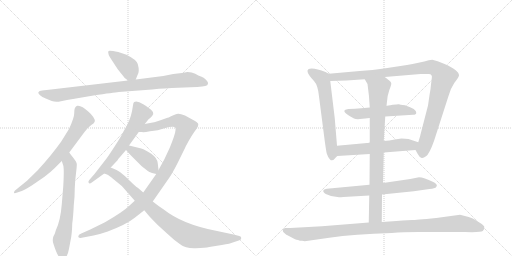
t = 0.00 s
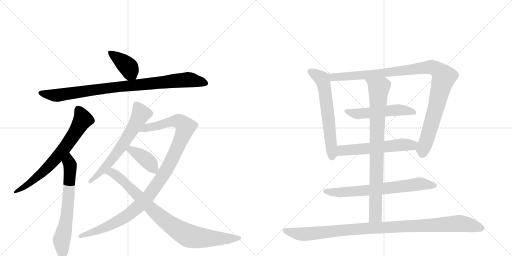
t = 2.55 s
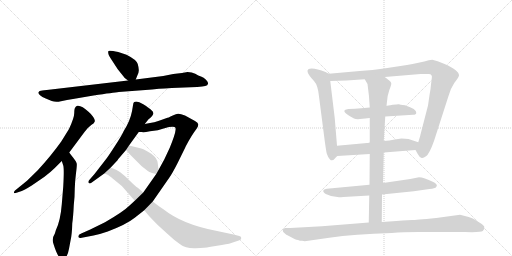
t = 5.10 s
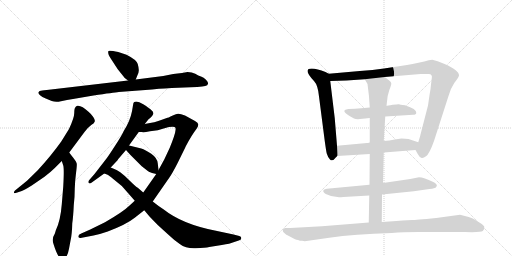
t = 7.65 s
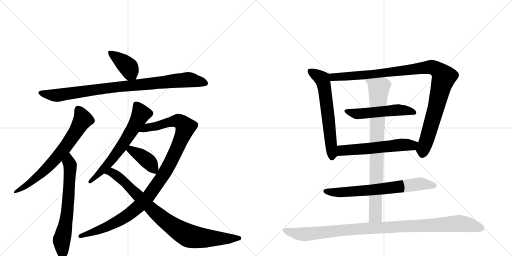
t = 10.20 s
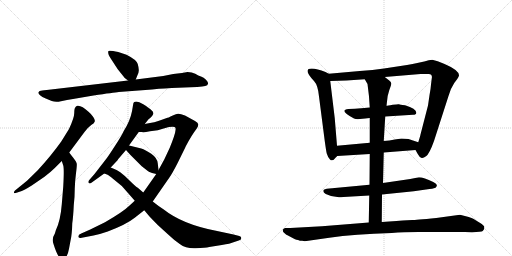
t = 12.75 s

The animated SVG that drew these frames (rendered in a browser with its animation timeline set to each time). Animation: 15 CSS @keyframes rules; one cycle of 12.75 s.

<svg version="1.1" viewBox="0 0 2048 1024" xmlns="http://www.w3.org/2000/svg">
  <g stroke="lightgray" stroke-dasharray="1,1" stroke-width="1" transform="scale(4, 4)">
    <line x1="0" y1="0" x2="256" y2="256"></line>
    <line x1="256" y1="0" x2="0" y2="256"></line>
    <line x1="128" y1="0" x2="128" y2="256"></line>
    <line x1="0" y1="128" x2="256" y2="128"></line>
    <line x1="256" y1="0" x2="512" y2="256"></line>
    <line x1="512" y1="0" x2="256" y2="256"></line>
    <line x1="384" y1="0" x2="384" y2="256"></line>
    <line x1="256" y1="128" x2="512" y2="128"></line>
  </g>
<g transform="scale(1, -1) translate(0, -850)">
   <style type="text/css">
    @keyframes keyframes0 {
      from {
       stroke: black;
       stroke-dashoffset: 399;
       stroke-width: 128;
       }
       56% {
       animation-timing-function: step-end;
       stroke: black;
       stroke-dashoffset: 0;
       stroke-width: 128;
       }
       to {
       stroke: black;
       stroke-width: 1024;
       }
       }
       #make-me-a-hanzi-animation-0 {
         animation: keyframes0 0.574707s both;
         animation-delay: 0.000000s;
         animation-timing-function: linear;
       }
    @keyframes keyframes1 {
      from {
       stroke: black;
       stroke-dashoffset: 921;
       stroke-width: 128;
       }
       75% {
       animation-timing-function: step-end;
       stroke: black;
       stroke-dashoffset: 0;
       stroke-width: 128;
       }
       to {
       stroke: black;
       stroke-width: 1024;
       }
       }
       #make-me-a-hanzi-animation-1 {
         animation: keyframes1 0.999512s both;
         animation-delay: 0.574707s;
         animation-timing-function: linear;
       }
    @keyframes keyframes2 {
      from {
       stroke: black;
       stroke-dashoffset: 702;
       stroke-width: 128;
       }
       70% {
       animation-timing-function: step-end;
       stroke: black;
       stroke-dashoffset: 0;
       stroke-width: 128;
       }
       to {
       stroke: black;
       stroke-width: 1024;
       }
       }
       #make-me-a-hanzi-animation-2 {
         animation: keyframes2 0.821289s both;
         animation-delay: 1.574219s;
         animation-timing-function: linear;
       }
    @keyframes keyframes3 {
      from {
       stroke: black;
       stroke-dashoffset: 662;
       stroke-width: 128;
       }
       68% {
       animation-timing-function: step-end;
       stroke: black;
       stroke-dashoffset: 0;
       stroke-width: 128;
       }
       to {
       stroke: black;
       stroke-width: 1024;
       }
       }
       #make-me-a-hanzi-animation-3 {
         animation: keyframes3 0.788737s both;
         animation-delay: 2.395508s;
         animation-timing-function: linear;
       }
    @keyframes keyframes4 {
      from {
       stroke: black;
       stroke-dashoffset: 640;
       stroke-width: 128;
       }
       68% {
       animation-timing-function: step-end;
       stroke: black;
       stroke-dashoffset: 0;
       stroke-width: 128;
       }
       to {
       stroke: black;
       stroke-width: 1024;
       }
       }
       #make-me-a-hanzi-animation-4 {
         animation: keyframes4 0.770833s both;
         animation-delay: 3.184245s;
         animation-timing-function: linear;
       }
    @keyframes keyframes5 {
      from {
       stroke: black;
       stroke-dashoffset: 1088;
       stroke-width: 128;
       }
       78% {
       animation-timing-function: step-end;
       stroke: black;
       stroke-dashoffset: 0;
       stroke-width: 128;
       }
       to {
       stroke: black;
       stroke-width: 1024;
       }
       }
       #make-me-a-hanzi-animation-5 {
         animation: keyframes5 1.135417s both;
         animation-delay: 3.955078s;
         animation-timing-function: linear;
       }
    @keyframes keyframes6 {
      from {
       stroke: black;
       stroke-dashoffset: 398;
       stroke-width: 128;
       }
       56% {
       animation-timing-function: step-end;
       stroke: black;
       stroke-dashoffset: 0;
       stroke-width: 128;
       }
       to {
       stroke: black;
       stroke-width: 1024;
       }
       }
       #make-me-a-hanzi-animation-6 {
         animation: keyframes6 0.573893s both;
         animation-delay: 5.090495s;
         animation-timing-function: linear;
       }
    @keyframes keyframes7 {
      from {
       stroke: black;
       stroke-dashoffset: 882;
       stroke-width: 128;
       }
       74% {
       animation-timing-function: step-end;
       stroke: black;
       stroke-dashoffset: 0;
       stroke-width: 128;
       }
       to {
       stroke: black;
       stroke-width: 1024;
       }
       }
       #make-me-a-hanzi-animation-7 {
         animation: keyframes7 0.967773s both;
         animation-delay: 5.664388s;
         animation-timing-function: linear;
       }
    @keyframes keyframes8 {
      from {
       stroke: black;
       stroke-dashoffset: 624;
       stroke-width: 128;
       }
       67% {
       animation-timing-function: step-end;
       stroke: black;
       stroke-dashoffset: 0;
       stroke-width: 128;
       }
       to {
       stroke: black;
       stroke-width: 1024;
       }
       }
       #make-me-a-hanzi-animation-8 {
         animation: keyframes8 0.757812s both;
         animation-delay: 6.632161s;
         animation-timing-function: linear;
       }
    @keyframes keyframes9 {
      from {
       stroke: black;
       stroke-dashoffset: 1048;
       stroke-width: 128;
       }
       77% {
       animation-timing-function: step-end;
       stroke: black;
       stroke-dashoffset: 0;
       stroke-width: 128;
       }
       to {
       stroke: black;
       stroke-width: 1024;
       }
       }
       #make-me-a-hanzi-animation-9 {
         animation: keyframes9 1.102865s both;
         animation-delay: 7.389974s;
         animation-timing-function: linear;
       }
    @keyframes keyframes10 {
      from {
       stroke: black;
       stroke-dashoffset: 528;
       stroke-width: 128;
       }
       63% {
       animation-timing-function: step-end;
       stroke: black;
       stroke-dashoffset: 0;
       stroke-width: 128;
       }
       to {
       stroke: black;
       stroke-width: 1024;
       }
       }
       #make-me-a-hanzi-animation-10 {
         animation: keyframes10 0.679688s both;
         animation-delay: 8.492839s;
         animation-timing-function: linear;
       }
    @keyframes keyframes11 {
      from {
       stroke: black;
       stroke-dashoffset: 575;
       stroke-width: 128;
       }
       65% {
       animation-timing-function: step-end;
       stroke: black;
       stroke-dashoffset: 0;
       stroke-width: 128;
       }
       to {
       stroke: black;
       stroke-width: 1024;
       }
       }
       #make-me-a-hanzi-animation-11 {
         animation: keyframes11 0.717936s both;
         animation-delay: 9.172526s;
         animation-timing-function: linear;
       }
    @keyframes keyframes12 {
      from {
       stroke: black;
       stroke-dashoffset: 696;
       stroke-width: 128;
       }
       69% {
       animation-timing-function: step-end;
       stroke: black;
       stroke-dashoffset: 0;
       stroke-width: 128;
       }
       to {
       stroke: black;
       stroke-width: 1024;
       }
       }
       #make-me-a-hanzi-animation-12 {
         animation: keyframes12 0.816406s both;
         animation-delay: 9.890462s;
         animation-timing-function: linear;
       }
    @keyframes keyframes13 {
      from {
       stroke: black;
       stroke-dashoffset: 852;
       stroke-width: 128;
       }
       73% {
       animation-timing-function: step-end;
       stroke: black;
       stroke-dashoffset: 0;
       stroke-width: 128;
       }
       to {
       stroke: black;
       stroke-width: 1024;
       }
       }
       #make-me-a-hanzi-animation-13 {
         animation: keyframes13 0.943359s both;
         animation-delay: 10.706868s;
         animation-timing-function: linear;
       }
    @keyframes keyframes14 {
      from {
       stroke: black;
       stroke-dashoffset: 1043;
       stroke-width: 128;
       }
       77% {
       animation-timing-function: step-end;
       stroke: black;
       stroke-dashoffset: 0;
       stroke-width: 128;
       }
       to {
       stroke: black;
       stroke-width: 1024;
       }
       }
       #make-me-a-hanzi-animation-14 {
         animation: keyframes14 1.098796s both;
         animation-delay: 11.650228s;
         animation-timing-function: linear;
       }
</style>
<path d="M 543 532 L 549 547 Q 555 558 555 567 Q 556 576 551 594 Q 546 611 506 631 L 473 642 Q 437 650 434 646 Q 431 642 435 630 Q 440 620 454 599 L 471 573 L 499 538 L 512 528 C 534 511 534 511 543 532 Z" fill="lightgray"></path> 
<path d="M 169 488 Q 156 488 153 480 Q 153 476 160 469 Q 168 462 183 456 L 207 446 Q 223 440 244 445 Q 265 450 298 455 L 374 468 Q 455 480 475 482 L 608 492 Q 669 498 687 498 L 789 502 Q 812 504 821 506 Q 831 507 832 515 Q 834 521 824 531 Q 815 540 804 544 Q 794 547 781 555 Q 768 562 750 562 L 728 558 L 693 554 L 653 546 L 543 532 L 512 528 L 187 490 Q 175 490 169 488 Z" fill="lightgray"></path> 
<path d="M 277 240 L 338 322 Q 350 339 365 350 Q 378 358 379 364 Q 381 370 373 382 Q 366 393 354 403 Q 326 430 309 427 Q 303 425 301 420 Q 297 416 297 398 Q 297 379 276 334 L 245 284 Q 206 229 151 169 L 108 127 L 60 88 Q 55 83 56 79 Q 56 75 69 80 L 87 86 Q 93 87 127 108 L 178 143 Q 203 162 219 178 L 247 206 L 277 240 Z" fill="lightgray"></path> 
<path d="M 247 206 L 253 188 Q 257 174 253 104 L 247 32 Q 242 -32 223 -72 Q 221 -80 219 -85 Q 206 -105 214 -126 Q 232 -184 247 -186 Q 255 -188 260 -183 Q 271 -173 276 -145 L 282 -113 Q 288 -88 289 -44 Q 293 -16 295 28 Q 299 62 299 95 Q 300 127 304 157 Q 308 187 307 195 Q 306 203 293 219 Q 281 234 277 240 C 259 264 238 234 247 206 Z" fill="lightgray"></path> 
<path d="M 579 354 L 595 374 Q 597 374 604 381 Q 611 388 613 394 Q 616 400 606 409 Q 597 418 573 433 Q 549 448 537 442 Q 533 441 532 429 L 528 405 Q 520 365 495 326 Q 486 306 459 265 Q 432 223 423 212 L 378 154 L 357 130 Q 351 122 355 118 Q 359 114 367 120 L 417 156 L 443 180 L 471 210 Q 470 211 481 223 L 504 250 L 516 268 L 555 322 L 579 354 Z" fill="lightgray"></path> 
<path d="M 539 47 L 516 26 Q 494 4 420 -39 L 361 -68 L 325 -84 Q 313 -88 313 -96 Q 313 -104 327 -101 L 374 -92 Q 409 -84 431 -76 Q 505 -48 539 -21 L 577 9 L 611 44 L 677 139 Q 689 156 710 197 L 741 260 Q 741 261 754 285 Q 767 308 777 322 L 787 336 Q 793 344 793 351 Q 794 358 780 366 L 740 388 Q 720 396 712 395 Q 705 394 691 388 Q 671 378 667 378 L 639 368 Q 625 362 579 354 C 550 348 525 322 555 322 L 567 322 Q 575 320 600 325 Q 633 328 658 337 Q 684 345 699 342 Q 704 338 702 329 Q 701 313 679 259 L 657 212 L 634 170 L 625 154 L 573 80 L 539 47 Z" fill="lightgray"></path> 
<path d="M 504 250 L 521 231 L 567 185 Q 595 163 597 162 L 598 162 Q 605 158 625 154 C 636 152 636 152 634 170 L 631 197 Q 629 218 605 235 Q 581 251 565 256 L 516 268 C 487 275 484 272 504 250 Z" fill="lightgray"></path> 
<path d="M 512 78 L 539 47 L 577 9 L 598 -16 Q 611 -30 632 -51 L 676 -91 Q 698 -112 719 -126 Q 744 -145 783 -143 Q 822 -142 837 -138 L 887 -130 Q 923 -124 931 -120 L 955 -112 Q 965 -110 965 -103 Q 966 -96 957 -94 L 934 -88 L 859 -72 Q 728 -46 655 12 Q 637 23 611 44 L 573 80 L 551 99 Q 540 106 518 128 Q 496 150 481 161 Q 467 171 443 180 C 415 192 389 168 417 156 L 428 152 Q 435 150 453 134 Q 487 110 512 78 Z" fill="lightgray"></path> 
<path d="M 1348 267 L 1339 377 L 1321 526 C 1318 554 1318 554 1315 555 L 1302 562 Q 1268 576 1247 576 Q 1209 576 1256 526 Q 1272 509 1276 464 L 1299 286 Q 1304 249 1307 236 Q 1311 222 1320 212 Q 1330 202 1344 221 L 1349 226 C 1351 228 1350 237 1348 267 Z" fill="lightgray"></path> 
<path d="M 1539 542 L 1682 554 Q 1701 555 1713 554 Q 1731 555 1727 536 L 1724 512 Q 1723 495 1718 469 L 1712 428 L 1682 312 Q 1682 309 1673 281 C 1664 252 1661 252 1662 250 L 1671 234 Q 1678 221 1685 219 Q 1692 216 1704 225 Q 1717 233 1736 286 L 1794 466 Q 1801 494 1817 518 L 1829 534 Q 1835 543 1836 548 Q 1837 569 1776 595 Q 1749 608 1729 611 Q 1717 611 1697 604 Q 1657 595 1628 590 L 1536 576 Q 1492 569 1439 566 L 1315 555 C 1285 552 1291 525 1321 526 L 1386 528 L 1459 533 L 1539 542 Z" fill="lightgray"></path> 
<path d="M 1541 384 L 1652 391 Q 1665 391 1665 399 Q 1667 414 1620 429 Q 1599 432 1596 433 Q 1593 434 1571 431 Q 1549 427 1546 427 L 1479 420 L 1445 417 Q 1420 414 1394 414 Q 1352 409 1416 376 Q 1426 371 1450 375 Q 1474 378 1479 378 L 1541 384 Z" fill="lightgray"></path> 
<path d="M 1673 281 L 1634 294 Q 1621 296 1606 296 L 1579 292 Q 1558 287 1535 286 L 1479 279 L 1348 267 C 1318 264 1319 224 1349 226 L 1479 234 L 1535 240 L 1662 250 C 1692 252 1701 272 1673 281 Z" fill="lightgray"></path> 
<path d="M 1528 72 L 1655 85 L 1704 92 Q 1735 96 1739 98 Q 1744 99 1747 106 Q 1750 113 1733 122 Q 1695 141 1676 141 L 1641 134 L 1532 118 L 1478 111 L 1307 95 L 1300 93 Q 1294 91 1294 89 Q 1290 82 1303 74 Q 1328 61 1356 61 Q 1357 60 1374 62 L 1477 68 L 1528 72 Z" fill="lightgray"></path> 
<path d="M 1546 427 L 1548 444 Q 1549 466 1557 489 Q 1566 512 1565 517 Q 1565 522 1557 528 L 1539 542 C 1515 560 1444 559 1459 533 L 1470 514 Q 1477 466 1479 420 L 1479 378 L 1479 279 L 1479 234 L 1478 111 L 1477 68 L 1475 -40 C 1474 -70 1527 -68 1527 -38 L 1528 72 L 1532 118 L 1535 240 L 1535 286 L 1538 335 Q 1540 367 1541 384 L 1546 427 Z" fill="lightgray"></path> 
<path d="M 1219 -115 L 1317 -101 Q 1418 -86 1567 -82 Q 1613 -78 1674 -78 L 1859 -78 Q 1924 -80 1931 -74 Q 1939 -69 1937 -56 Q 1935 -52 1927 -46 L 1893 -25 Q 1883 -19 1840 -9 L 1745 -22 Q 1659 -30 1649 -30 Q 1640 -30 1586 -34 L 1527 -38 L 1475 -40 L 1288 -55 L 1161 -62 L 1140 -62 Q 1131 -65 1131 -70 Q 1131 -76 1135 -80 L 1143 -87 Q 1145 -89 1148 -90 L 1180 -107 Q 1182 -107 1200 -113 L 1209 -113 Q 1213 -113 1219 -115 Z" fill="lightgray"></path> 
      <clipPath id="make-me-a-hanzi-clip-0">
      <path d="M 543 532 L 549 547 Q 555 558 555 567 Q 556 576 551 594 Q 546 611 506 631 L 473 642 Q 437 650 434 646 Q 431 642 435 630 Q 440 620 454 599 L 471 573 L 499 538 L 512 528 C 534 511 534 511 543 532 Z" fill="lightgray"></path>
      </clipPath>
      <path clip-path="url(#make-me-a-hanzi-clip-0)" d="M 438 642 L 509 586 L 534 540 " fill="none" id="make-me-a-hanzi-animation-0" stroke-dasharray="271 542" stroke-linecap="round"></path>

      <clipPath id="make-me-a-hanzi-clip-1">
      <path d="M 169 488 Q 156 488 153 480 Q 153 476 160 469 Q 168 462 183 456 L 207 446 Q 223 440 244 445 Q 265 450 298 455 L 374 468 Q 455 480 475 482 L 608 492 Q 669 498 687 498 L 789 502 Q 812 504 821 506 Q 831 507 832 515 Q 834 521 824 531 Q 815 540 804 544 Q 794 547 781 555 Q 768 562 750 562 L 728 558 L 693 554 L 653 546 L 543 532 L 512 528 L 187 490 Q 175 490 169 488 Z" fill="lightgray"></path>
      </clipPath>
      <path clip-path="url(#make-me-a-hanzi-clip-1)" d="M 162 478 L 225 468 L 476 504 L 750 531 L 821 517 " fill="none" id="make-me-a-hanzi-animation-1" stroke-dasharray="793 1586" stroke-linecap="round"></path>

      <clipPath id="make-me-a-hanzi-clip-2">
      <path d="M 277 240 L 338 322 Q 350 339 365 350 Q 378 358 379 364 Q 381 370 373 382 Q 366 393 354 403 Q 326 430 309 427 Q 303 425 301 420 Q 297 416 297 398 Q 297 379 276 334 L 245 284 Q 206 229 151 169 L 108 127 L 60 88 Q 55 83 56 79 Q 56 75 69 80 L 87 86 Q 93 87 127 108 L 178 143 Q 203 162 219 178 L 247 206 L 277 240 Z" fill="lightgray"></path>
      </clipPath>
      <path clip-path="url(#make-me-a-hanzi-clip-2)" d="M 313 414 L 331 372 L 261 261 L 162 153 L 62 82 " fill="none" id="make-me-a-hanzi-animation-2" stroke-dasharray="574 1148" stroke-linecap="round"></path>

      <clipPath id="make-me-a-hanzi-clip-3">
      <path d="M 247 206 L 253 188 Q 257 174 253 104 L 247 32 Q 242 -32 223 -72 Q 221 -80 219 -85 Q 206 -105 214 -126 Q 232 -184 247 -186 Q 255 -188 260 -183 Q 271 -173 276 -145 L 282 -113 Q 288 -88 289 -44 Q 293 -16 295 28 Q 299 62 299 95 Q 300 127 304 157 Q 308 187 307 195 Q 306 203 293 219 Q 281 234 277 240 C 259 264 238 234 247 206 Z" fill="lightgray"></path>
      </clipPath>
      <path clip-path="url(#make-me-a-hanzi-clip-3)" d="M 275 232 L 281 183 L 278 120 L 268 -10 L 247 -106 L 250 -171 " fill="none" id="make-me-a-hanzi-animation-3" stroke-dasharray="534 1068" stroke-linecap="round"></path>

      <clipPath id="make-me-a-hanzi-clip-4">
      <path d="M 579 354 L 595 374 Q 597 374 604 381 Q 611 388 613 394 Q 616 400 606 409 Q 597 418 573 433 Q 549 448 537 442 Q 533 441 532 429 L 528 405 Q 520 365 495 326 Q 486 306 459 265 Q 432 223 423 212 L 378 154 L 357 130 Q 351 122 355 118 Q 359 114 367 120 L 417 156 L 443 180 L 471 210 Q 470 211 481 223 L 504 250 L 516 268 L 555 322 L 579 354 Z" fill="lightgray"></path>
      </clipPath>
      <path clip-path="url(#make-me-a-hanzi-clip-4)" d="M 544 432 L 564 395 L 544 355 L 444 207 L 360 123 " fill="none" id="make-me-a-hanzi-animation-4" stroke-dasharray="512 1024" stroke-linecap="round"></path>

      <clipPath id="make-me-a-hanzi-clip-5">
      <path d="M 539 47 L 516 26 Q 494 4 420 -39 L 361 -68 L 325 -84 Q 313 -88 313 -96 Q 313 -104 327 -101 L 374 -92 Q 409 -84 431 -76 Q 505 -48 539 -21 L 577 9 L 611 44 L 677 139 Q 689 156 710 197 L 741 260 Q 741 261 754 285 Q 767 308 777 322 L 787 336 Q 793 344 793 351 Q 794 358 780 366 L 740 388 Q 720 396 712 395 Q 705 394 691 388 Q 671 378 667 378 L 639 368 Q 625 362 579 354 C 550 348 525 322 555 322 L 567 322 Q 575 320 600 325 Q 633 328 658 337 Q 684 345 699 342 Q 704 338 702 329 Q 701 313 679 259 L 657 212 L 634 170 L 625 154 L 573 80 L 539 47 Z" fill="lightgray"></path>
      </clipPath>
      <path clip-path="url(#make-me-a-hanzi-clip-5)" d="M 561 326 L 592 341 L 706 367 L 722 363 L 741 339 L 683 201 L 636 124 L 580 49 L 528 2 L 464 -39 L 379 -77 L 321 -95 " fill="none" id="make-me-a-hanzi-animation-5" stroke-dasharray="960 1920" stroke-linecap="round"></path>

      <clipPath id="make-me-a-hanzi-clip-6">
      <path d="M 504 250 L 521 231 L 567 185 Q 595 163 597 162 L 598 162 Q 605 158 625 154 C 636 152 636 152 634 170 L 631 197 Q 629 218 605 235 Q 581 251 565 256 L 516 268 C 487 275 484 272 504 250 Z" fill="lightgray"></path>
      </clipPath>
      <path clip-path="url(#make-me-a-hanzi-clip-6)" d="M 514 250 L 523 251 L 553 234 L 598 200 L 618 163 " fill="none" id="make-me-a-hanzi-animation-6" stroke-dasharray="270 540" stroke-linecap="round"></path>

      <clipPath id="make-me-a-hanzi-clip-7">
      <path d="M 512 78 L 539 47 L 577 9 L 598 -16 Q 611 -30 632 -51 L 676 -91 Q 698 -112 719 -126 Q 744 -145 783 -143 Q 822 -142 837 -138 L 887 -130 Q 923 -124 931 -120 L 955 -112 Q 965 -110 965 -103 Q 966 -96 957 -94 L 934 -88 L 859 -72 Q 728 -46 655 12 Q 637 23 611 44 L 573 80 L 551 99 Q 540 106 518 128 Q 496 150 481 161 Q 467 171 443 180 C 415 192 389 168 417 156 L 428 152 Q 435 150 453 134 Q 487 110 512 78 Z" fill="lightgray"></path>
      </clipPath>
      <path clip-path="url(#make-me-a-hanzi-clip-7)" d="M 424 157 L 447 161 L 466 149 L 649 -24 L 754 -93 L 817 -102 L 956 -103 " fill="none" id="make-me-a-hanzi-animation-7" stroke-dasharray="754 1508" stroke-linecap="round"></path>

      <clipPath id="make-me-a-hanzi-clip-8">
      <path d="M 1348 267 L 1339 377 L 1321 526 C 1318 554 1318 554 1315 555 L 1302 562 Q 1268 576 1247 576 Q 1209 576 1256 526 Q 1272 509 1276 464 L 1299 286 Q 1304 249 1307 236 Q 1311 222 1320 212 Q 1330 202 1344 221 L 1349 226 C 1351 228 1350 237 1348 267 Z" fill="lightgray"></path>
      </clipPath>
      <path clip-path="url(#make-me-a-hanzi-clip-8)" d="M 1242 565 L 1288 535 L 1295 515 L 1329 225 " fill="none" id="make-me-a-hanzi-animation-8" stroke-dasharray="496 992" stroke-linecap="round"></path>

      <clipPath id="make-me-a-hanzi-clip-9">
      <path d="M 1539 542 L 1682 554 Q 1701 555 1713 554 Q 1731 555 1727 536 L 1724 512 Q 1723 495 1718 469 L 1712 428 L 1682 312 Q 1682 309 1673 281 C 1664 252 1661 252 1662 250 L 1671 234 Q 1678 221 1685 219 Q 1692 216 1704 225 Q 1717 233 1736 286 L 1794 466 Q 1801 494 1817 518 L 1829 534 Q 1835 543 1836 548 Q 1837 569 1776 595 Q 1749 608 1729 611 Q 1717 611 1697 604 Q 1657 595 1628 590 L 1536 576 Q 1492 569 1439 566 L 1315 555 C 1285 552 1291 525 1321 526 L 1386 528 L 1459 533 L 1539 542 Z" fill="lightgray"></path>
      </clipPath>
      <path clip-path="url(#make-me-a-hanzi-clip-9)" d="M 1323 549 L 1333 541 L 1392 544 L 1721 582 L 1756 567 L 1774 536 L 1689 233 " fill="none" id="make-me-a-hanzi-animation-9" stroke-dasharray="920 1840" stroke-linecap="round"></path>

      <clipPath id="make-me-a-hanzi-clip-10">
      <path d="M 1541 384 L 1652 391 Q 1665 391 1665 399 Q 1667 414 1620 429 Q 1599 432 1596 433 Q 1593 434 1571 431 Q 1549 427 1546 427 L 1479 420 L 1445 417 Q 1420 414 1394 414 Q 1352 409 1416 376 Q 1426 371 1450 375 Q 1474 378 1479 378 L 1541 384 Z" fill="lightgray"></path>
      </clipPath>
      <path clip-path="url(#make-me-a-hanzi-clip-10)" d="M 1388 405 L 1406 394 L 1582 410 L 1655 400 " fill="none" id="make-me-a-hanzi-animation-10" stroke-dasharray="400 800" stroke-linecap="round"></path>

      <clipPath id="make-me-a-hanzi-clip-11">
      <path d="M 1673 281 L 1634 294 Q 1621 296 1606 296 L 1579 292 Q 1558 287 1535 286 L 1479 279 L 1348 267 C 1318 264 1319 224 1349 226 L 1479 234 L 1535 240 L 1662 250 C 1692 252 1701 272 1673 281 Z" fill="lightgray"></path>
      </clipPath>
      <path clip-path="url(#make-me-a-hanzi-clip-11)" d="M 1356 233 L 1372 249 L 1612 271 L 1647 269 L 1665 278 " fill="none" id="make-me-a-hanzi-animation-11" stroke-dasharray="447 894" stroke-linecap="round"></path>

      <clipPath id="make-me-a-hanzi-clip-12">
      <path d="M 1528 72 L 1655 85 L 1704 92 Q 1735 96 1739 98 Q 1744 99 1747 106 Q 1750 113 1733 122 Q 1695 141 1676 141 L 1641 134 L 1532 118 L 1478 111 L 1307 95 L 1300 93 Q 1294 91 1294 89 Q 1290 82 1303 74 Q 1328 61 1356 61 Q 1357 60 1374 62 L 1477 68 L 1528 72 Z" fill="lightgray"></path>
      </clipPath>
      <path clip-path="url(#make-me-a-hanzi-clip-12)" d="M 1301 86 L 1359 80 L 1482 89 L 1675 115 L 1738 107 " fill="none" id="make-me-a-hanzi-animation-12" stroke-dasharray="568 1136" stroke-linecap="round"></path>

      <clipPath id="make-me-a-hanzi-clip-13">
      <path d="M 1546 427 L 1548 444 Q 1549 466 1557 489 Q 1566 512 1565 517 Q 1565 522 1557 528 L 1539 542 C 1515 560 1444 559 1459 533 L 1470 514 Q 1477 466 1479 420 L 1479 378 L 1479 279 L 1479 234 L 1478 111 L 1477 68 L 1475 -40 C 1474 -70 1527 -68 1527 -38 L 1528 72 L 1532 118 L 1535 240 L 1535 286 L 1538 335 Q 1540 367 1541 384 L 1546 427 Z" fill="lightgray"></path>
      </clipPath>
      <path clip-path="url(#make-me-a-hanzi-clip-13)" d="M 1466 531 L 1515 493 L 1502 -13 L 1481 -32 " fill="none" id="make-me-a-hanzi-animation-13" stroke-dasharray="724 1448" stroke-linecap="round"></path>

      <clipPath id="make-me-a-hanzi-clip-14">
      <path d="M 1219 -115 L 1317 -101 Q 1418 -86 1567 -82 Q 1613 -78 1674 -78 L 1859 -78 Q 1924 -80 1931 -74 Q 1939 -69 1937 -56 Q 1935 -52 1927 -46 L 1893 -25 Q 1883 -19 1840 -9 L 1745 -22 Q 1659 -30 1649 -30 Q 1640 -30 1586 -34 L 1527 -38 L 1475 -40 L 1288 -55 L 1161 -62 L 1140 -62 Q 1131 -65 1131 -70 Q 1131 -76 1135 -80 L 1143 -87 Q 1145 -89 1148 -90 L 1180 -107 Q 1182 -107 1200 -113 L 1209 -113 Q 1213 -113 1219 -115 Z" fill="lightgray"></path>
      </clipPath>
      <path clip-path="url(#make-me-a-hanzi-clip-14)" d="M 1141 -72 L 1222 -87 L 1495 -61 L 1842 -43 L 1923 -62 " fill="none" id="make-me-a-hanzi-animation-14" stroke-dasharray="915 1830" stroke-linecap="round"></path>

</g>
</svg>
